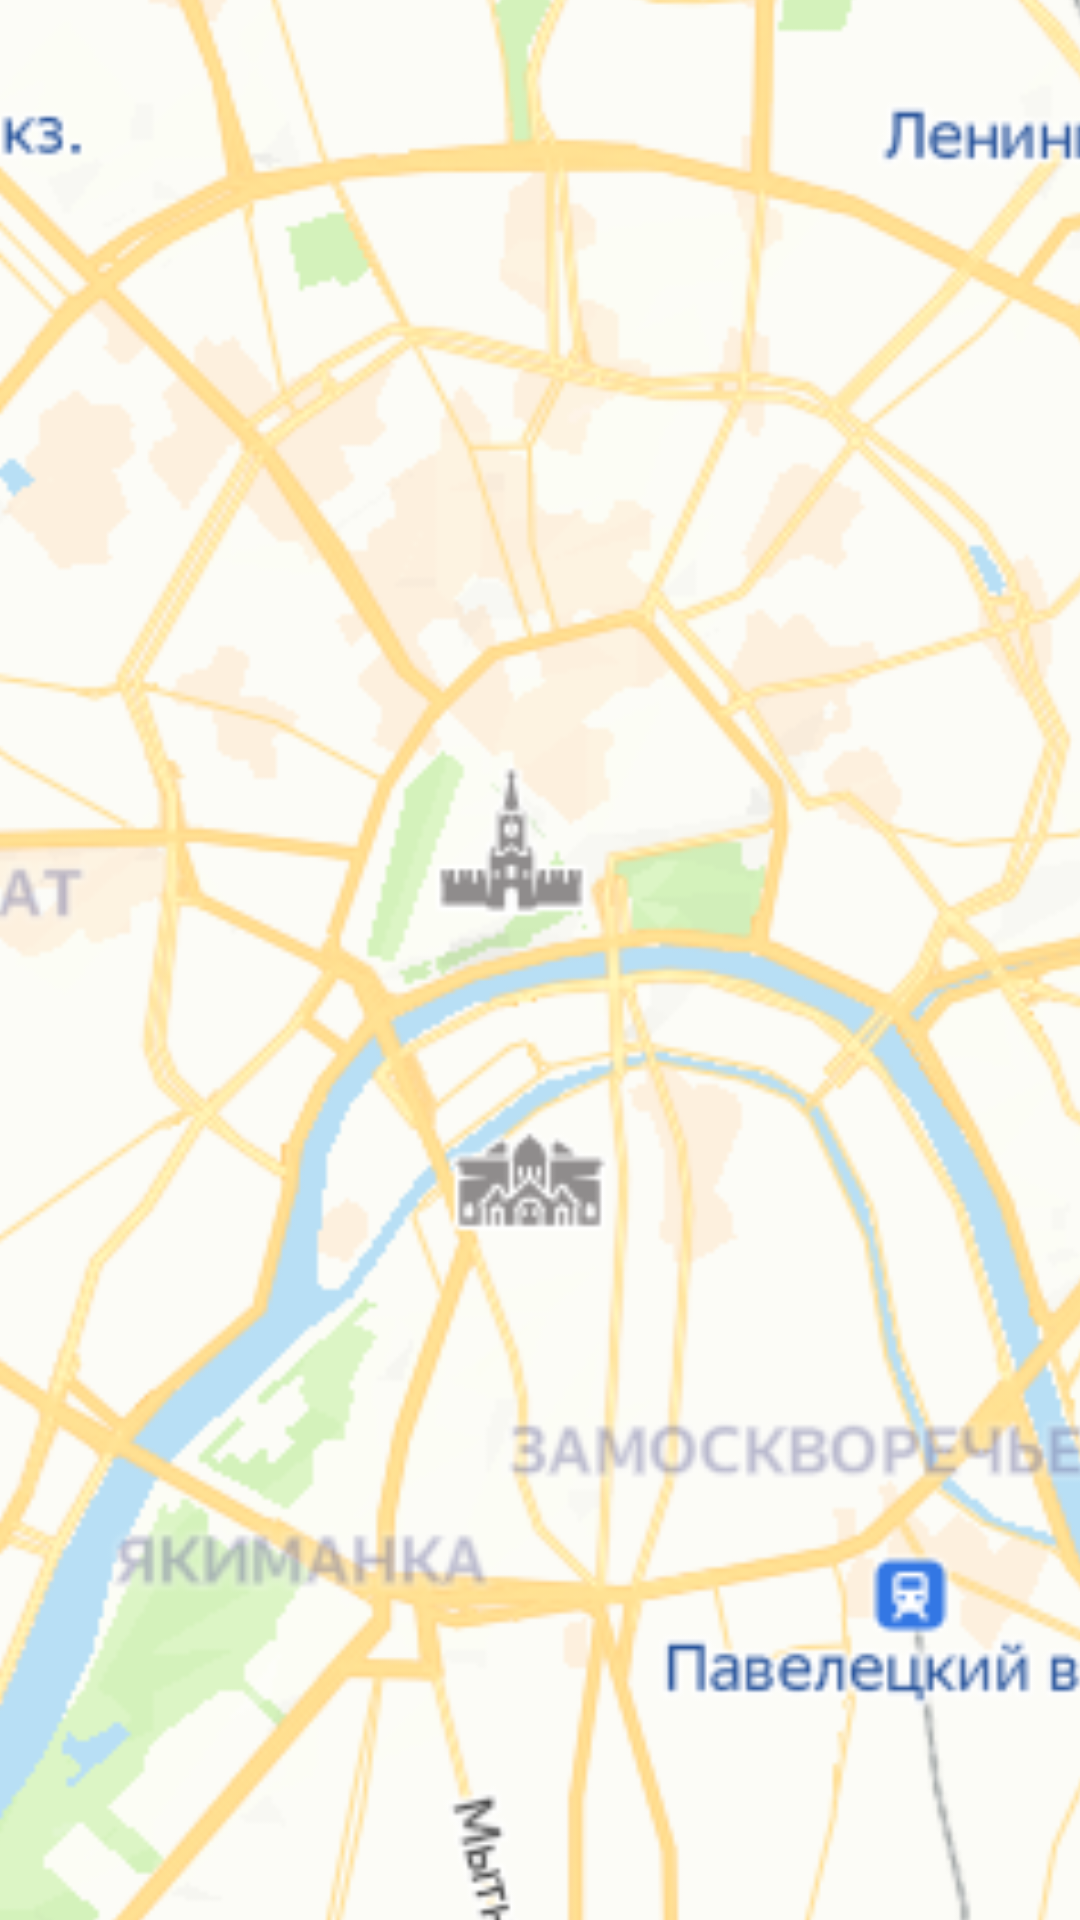

Here is an Android app screen rendered from its layout file. Give the layout XML and the strings, colors and styles it references.
<!-- AndroidManifest.xml: application theme Theme.Pr8_angelika -->
<!-- res/layout/activity_map.xml -->
<?xml version="1.0" encoding="utf-8"?>
<androidx.constraintlayout.widget.ConstraintLayout xmlns:android="http://schemas.android.com/apk/res/android"
    xmlns:app="http://schemas.android.com/apk/res-auto"
    xmlns:tools="http://schemas.android.com/tools"
    android:layout_width="match_parent"
    android:layout_height="match_parent"
    tools:context=".map">

    <ImageView
        android:id="@+id/imageView4"
        android:layout_width="900dp"
        android:layout_height="1300dp"
        app:layout_constraintBottom_toBottomOf="parent"
        app:layout_constraintEnd_toEndOf="parent"
        app:layout_constraintStart_toStartOf="parent"
        app:layout_constraintTop_toTopOf="parent"
        app:srcCompat="@drawable/map" />
</androidx.constraintlayout.widget.ConstraintLayout>
<!-- resources referenced by this layout -->
<resources>
  <!-- drawable map: png bitmap (drawable, 394131 bytes) -->
  <style name="Theme.Pr8_angelika" parent="Base.Theme.Pr8_angelika" />
  <style name="Base.Theme.Pr8_angelika" parent="Theme.Material3.DayNight.NoActionBar">
          
          
      </style>
</resources>
